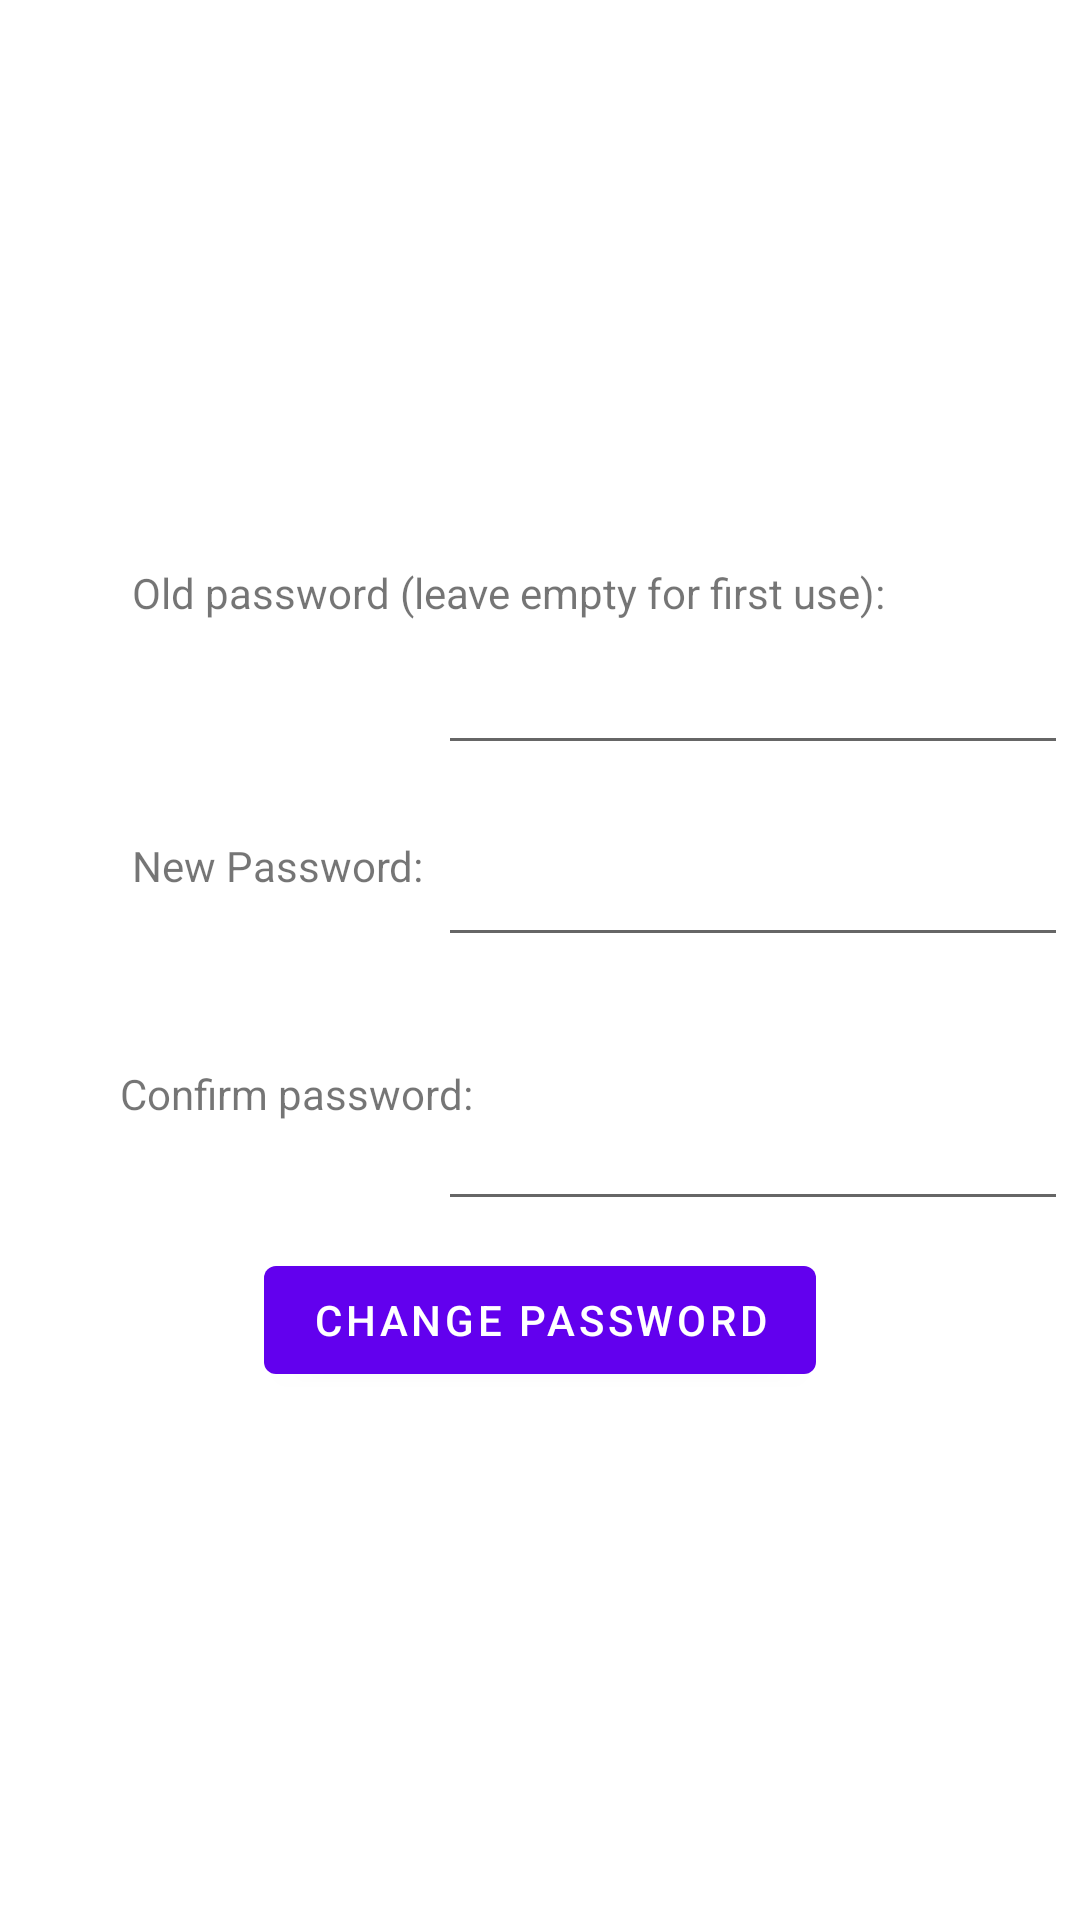

Reconstruct the res/layout file that produces this screen, plus the resources it refers to.
<!-- AndroidManifest.xml: application theme Theme.SafeNote -->
<!-- res/layout/activity_set_password.xml -->
<?xml version="1.0" encoding="utf-8"?>
<androidx.constraintlayout.widget.ConstraintLayout xmlns:android="http://schemas.android.com/apk/res/android"
    xmlns:app="http://schemas.android.com/apk/res-auto"
    xmlns:tools="http://schemas.android.com/tools"
    android:layout_width="match_parent"
    android:layout_height="match_parent"
    tools:context=".SetPasswordActivity">

    <TextView
        android:id="@+id/textView4"
        android:layout_width="wrap_content"
        android:layout_height="wrap_content"
        android:layout_marginStart="40dp"
        android:layout_marginTop="56dp"
        android:text="Confirm password:"
        app:layout_constraintStart_toStartOf="parent"
        app:layout_constraintTop_toBottomOf="@+id/textView3" />

    <Button
        android:id="@+id/buttonSubmit"
        android:layout_width="wrap_content"
        android:layout_height="wrap_content"
        android:layout_marginBottom="176dp"
        android:text="Change password"
        app:layout_constraintBottom_toBottomOf="parent"
        app:layout_constraintEnd_toEndOf="parent"
        app:layout_constraintStart_toStartOf="parent" />

    <EditText
        android:id="@+id/editTextTextPassword4"
        android:layout_width="wrap_content"
        android:layout_height="wrap_content"
        android:layout_marginTop="40dp"
        android:ems="10"
        android:inputType="textPassword"
        android:minHeight="48dp"
        app:layout_constraintStart_toStartOf="@+id/editTextTextPassword3"
        app:layout_constraintTop_toBottomOf="@+id/editTextTextPassword3"
        tools:ignore="SpeakableTextPresentCheck" />

    <EditText
        android:id="@+id/editTextTextPassword2"
        android:layout_width="wrap_content"
        android:layout_height="wrap_content"
        android:ems="10"
        android:inputType="textPassword"
        android:minHeight="48dp"
        app:layout_constraintStart_toEndOf="@+id/textView3"
        app:layout_constraintTop_toBottomOf="@+id/textView"
        tools:ignore="SpeakableTextPresentCheck,SpeakableTextPresentCheck" />

    <EditText
        android:id="@+id/editTextTextPassword3"
        android:layout_width="wrap_content"
        android:layout_height="wrap_content"
        android:layout_marginTop="16dp"
        android:ems="10"
        android:inputType="textPassword"
        android:minHeight="48dp"
        app:layout_constraintStart_toStartOf="@+id/editTextTextPassword2"
        app:layout_constraintTop_toBottomOf="@+id/editTextTextPassword2"
        tools:ignore="SpeakableTextPresentCheck" />

    <TextView
        android:id="@+id/textView"
        android:layout_width="wrap_content"
        android:layout_height="wrap_content"
        android:layout_marginStart="44dp"
        android:layout_marginTop="188dp"
        android:text="Old password (leave empty for first use):"
        app:layout_constraintStart_toStartOf="parent"
        app:layout_constraintTop_toTopOf="parent" />

    <TextView
        android:id="@+id/textView3"
        android:layout_width="102dp"
        android:layout_height="20dp"
        android:layout_marginStart="44dp"
        android:layout_marginTop="72dp"
        android:text="New Password:"
        app:layout_constraintStart_toStartOf="parent"
        app:layout_constraintTop_toBottomOf="@+id/textView" />

</androidx.constraintlayout.widget.ConstraintLayout>
<!-- resources referenced by this layout -->
<resources>
  <style name="Theme.SafeNote" parent="Theme.MaterialComponents.DayNight.DarkActionBar">
          
          <item name="colorPrimary">@color/purple_500</item>
          <item name="colorPrimaryVariant">@color/purple_700</item>
          <item name="colorOnPrimary">@color/white</item>
          
          <item name="colorSecondary">@color/teal_200</item>
          <item name="colorSecondaryVariant">@color/teal_700</item>
          <item name="colorOnSecondary">@color/black</item>
          
          <item name="android:statusBarColor">?attr/colorPrimaryVariant</item>
          
      </style>
  <!-- not gathered from this repository: default colours our renderer supplied (Android Studio template values) -->
  <color name="purple_500">#FF6200EE</color>
  <color name="purple_700">#FF3700B3</color>
  <color name="teal_200">#FF03DAC5</color>
  <color name="teal_700">#FF018786</color>
  <color name="black">#FF000000</color>
  <color name="white">#FFFFFFFF</color>
</resources>
